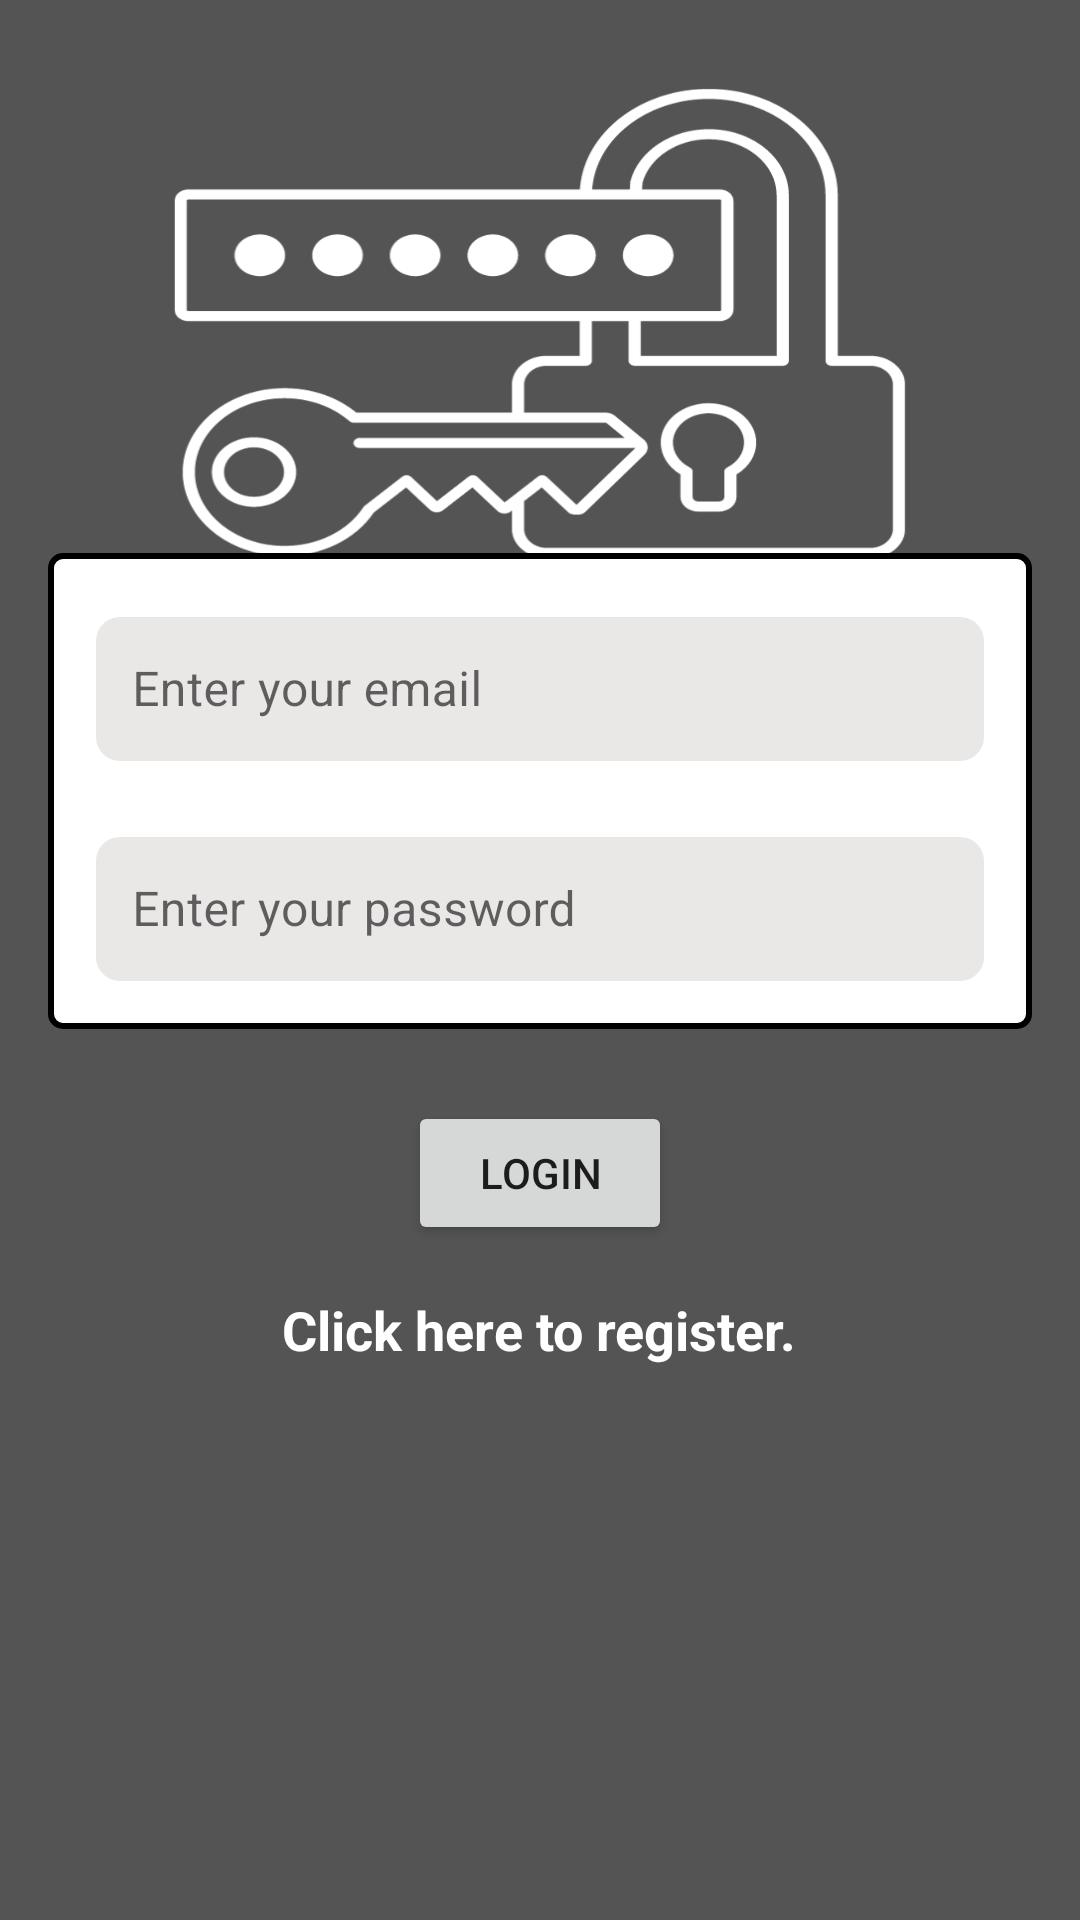

Reconstruct the res/layout file that produces this screen, plus the resources it refers to.
<!-- AndroidManifest.xml: application theme Theme.AndroidAppVictor -->
<!-- res/layout/activity_login.xml -->
<?xml version="1.0" encoding="utf-8"?>
<RelativeLayout xmlns:android="http://schemas.android.com/apk/res/android"
    android:layout_width="match_parent"
    android:layout_height="match_parent"
    android:background="@drawable/login_bg"
    android:padding="16dp"
    android:gravity="center">

    
    <LinearLayout
        android:id="@+id/linearLayoutInputFields"
        android:layout_width="match_parent"
        android:layout_height="wrap_content"
        android:orientation="vertical"
        android:background="@drawable/input_field_border"
        android:padding="16dp"
        android:layout_centerHorizontal="true">

        
        <com.google.android.material.textfield.TextInputLayout
            android:id="@+id/textInputLayoutEmail"
            android:layout_width="match_parent"
            android:layout_height="wrap_content"
            style="@style/Widget.MaterialComponents.TextInputLayout.OutlinedBox">
            <EditText
                android:id="@+id/edt_email"
                android:layout_width="match_parent"
                android:layout_height="wrap_content"
                android:background="@drawable/field_background"
                android:minHeight="48dp"
                android:hint="@string/login_email_hint"
                android:inputType="textEmailAddress"
                android:autofillHints="emailAddress"
                android:padding="12dp" />
        </com.google.android.material.textfield.TextInputLayout>

        
        <com.google.android.material.textfield.TextInputLayout
            android:id="@+id/textInputLayoutPassword"
            android:layout_width="match_parent"
            android:layout_height="wrap_content"
            android:layout_marginTop="20dp"
            style="@style/Widget.MaterialComponents.TextInputLayout.OutlinedBox">
            <EditText
                android:id="@+id/edt_password"
                android:layout_width="match_parent"
                android:layout_height="wrap_content"
                android:background="@drawable/field_background"
                android:minHeight="48dp"
                android:hint="@string/login_password_hint"
                android:inputType="textPassword"
                android:autofillHints="password"
                android:padding="12dp" />
        </com.google.android.material.textfield.TextInputLayout>
    </LinearLayout>

    
    <Button
        android:id="@+id/btn_login"
        android:layout_width="wrap_content"
        android:layout_height="wrap_content"
        android:text="@string/login_button_text"
        android:layout_below="@id/linearLayoutInputFields"
        android:layout_centerHorizontal="true"
        android:layout_marginTop="24dp" />

    
    <TextView
        android:id="@+id/tv_RegistrationLink"
        android:layout_width="wrap_content"
        android:layout_height="wrap_content"
        android:text="@string/login_no_account_prompt"
        android:textStyle="bold"
        android:textColor="@color/white"
        android:textSize="18sp"
        android:layout_below="@id/btn_login"
        android:layout_centerHorizontal="true"
        android:layout_marginTop="16dp" />
</RelativeLayout>
<!-- resources referenced by this layout -->
<resources>
  <color name="white">#FFFFFFFF</color>
  <!-- drawable field_background (drawable) -->
  <?xml version="1.0" encoding="utf-8"?>
  <shape xmlns:android="http://schemas.android.com/apk/res/android">
      <solid android:color="#EAE7E7"/>
      <corners android:radius="8dp"/>
  </shape>
  <!-- drawable input_field_border (drawable) -->
  <?xml version="1.0" encoding="utf-8"?>
  <shape xmlns:android="http://schemas.android.com/apk/res/android">
      <solid android:color="#FFFFFF"/> 
      <stroke android:width="2dp" android:color="#000000"/> 
      <corners android:radius="4dp"/> 
      <padding android:left="10dp" android:top="10dp" android:right="10dp" android:bottom="10dp"/>
  </shape>
  <!-- drawable login_bg: png bitmap (drawable, 65528 bytes) -->
  <string name="login_button_text">Login</string>
  <string name="login_email_hint">Enter your email</string>
  <string name="login_no_account_prompt">Click here to register.</string>
  <string name="login_password_hint">Enter your password</string>
  <style name="Theme.AndroidAppVictor" parent="Theme.MaterialComponents.Light.NoActionBar">
          <item name="colorPrimary">@color/primaryColor</item>
          <item name="colorPrimaryDark">@color/primaryDarkColor</item>
          <item name="colorAccent">@color/accentColor</item>
          <item name="android:statusBarColor">@color/status_bar_color</item>
          <item name="android:navigationBarColor">@color/navigation_bar_color</item>
      </style>
  <color name="primaryColor">#FF5722</color>
  <color name="primaryDarkColor">#E64A19</color>
  <color name="accentColor">#FFC107</color>
  <color name="status_bar_color">#737373</color>
  <color name="navigation_bar_color">#242227</color>
</resources>
